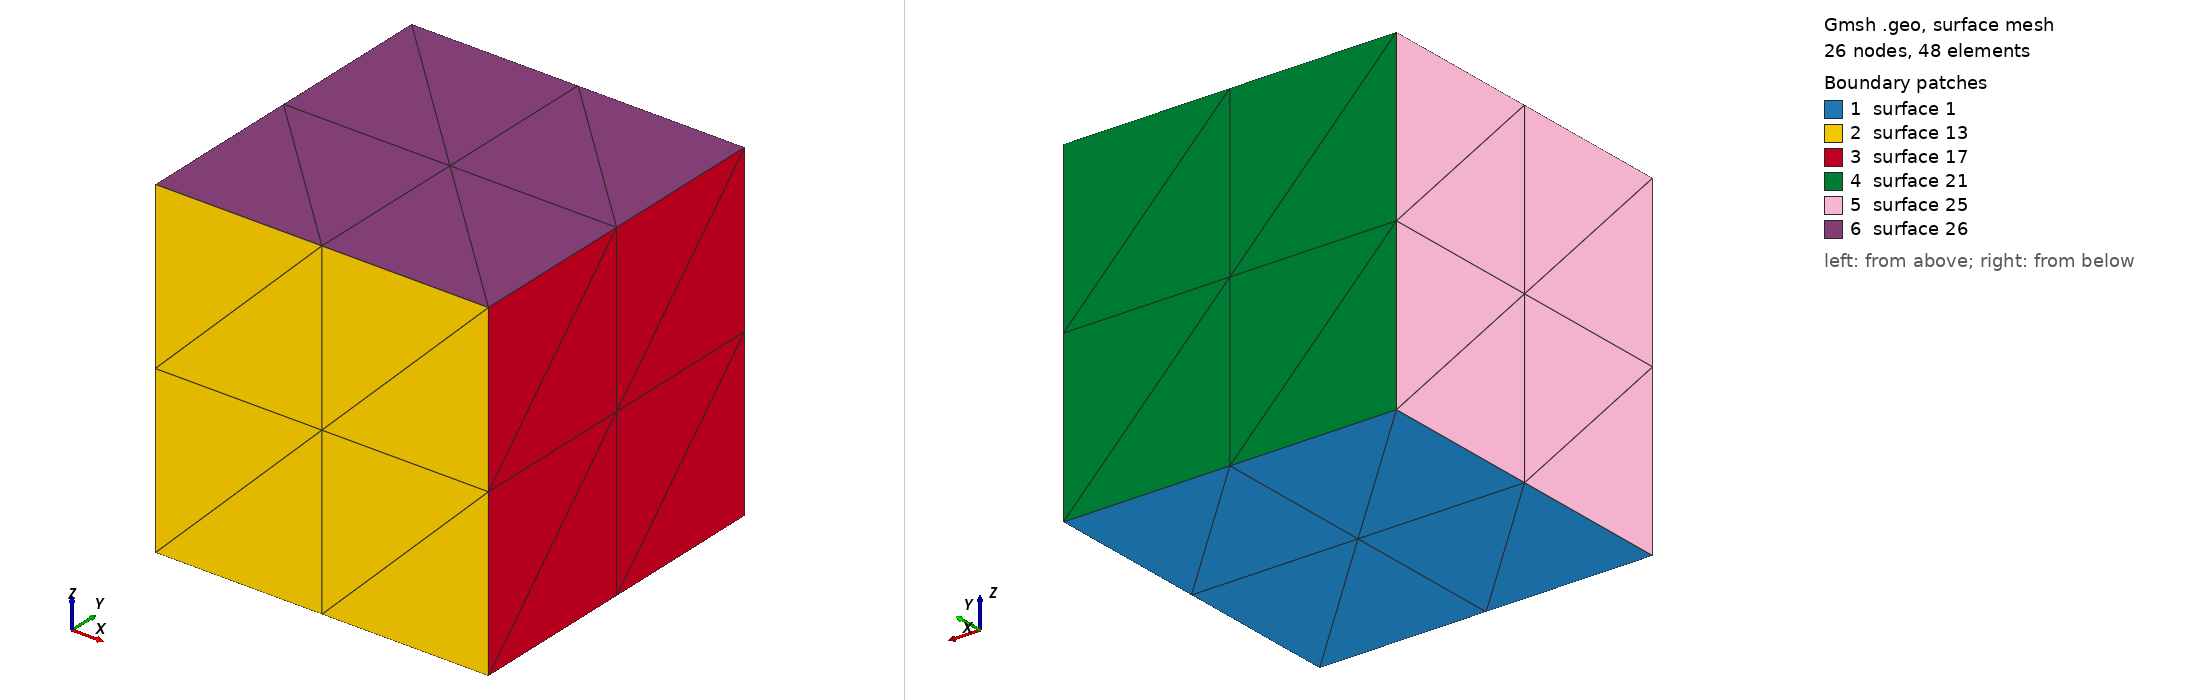

Gmsh geometry script, surface-meshed: 26 nodes, 48 surface elements. Boundary patches (legend numbers): 1 surface 1, 2 surface 13, 3 surface 17, 4 surface 21, 5 surface 25, 6 surface 26. Left view from above one corner, right view from below the opposite corner. The script declares no physical surfaces, so the legend lists its geometric surfaces. The drawing asked Gmsh for element sizes between 1% and 20% of the model's largest extent; the script's own settings can give other sizes.

=== tet1.geo (drawn) ===
msh = 3;
cl  = 2;

l = 1;

Point(1) = {0, 0, 0, cl};
Point(2) = {l, 0, 0, cl};
Point(3) = {l, l, 0, cl};
Point(4) = {0, l, 0, cl};

Line(1) = {1, 2};
Line(2) = {2, 3};
Line(3) = {3, 4};
Line(4) = {4, 1};

Line Loop(1)     = {1, 2, 3, 4};
Plane Surface(1) = {1};

Transfinite Line {1, 2, 3, 4} = msh Using Progression 1;
Transfinite Surface {1};

Extrude {0, 0, 1} {
  Surface{1};
  Layers{msh - 1};
}

Physical Volume(7) = {1};
